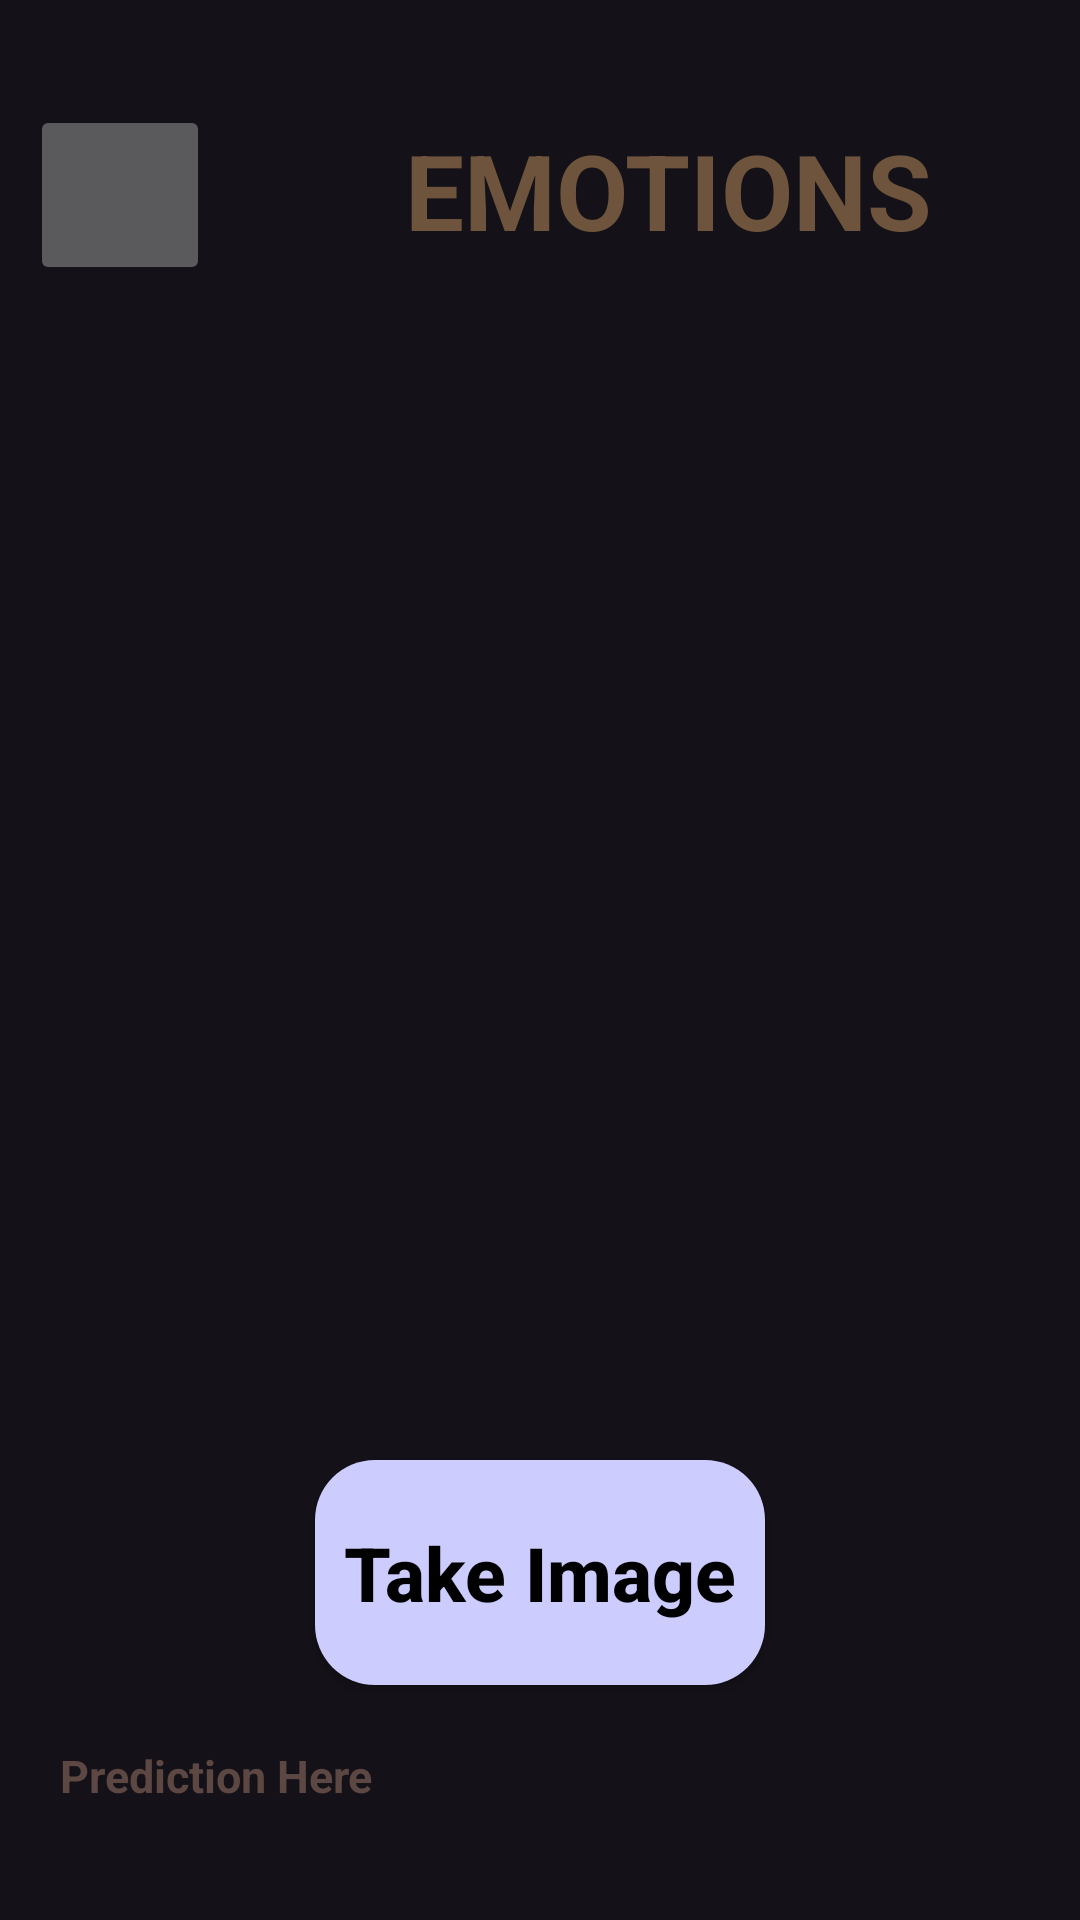

Layout XML and referenced resources for this Android screen:
<!-- AndroidManifest.xml: application theme Theme.BASAApp -->
<!-- res/layout/activity_emotions.xml -->
<?xml version="1.0" encoding="utf-8"?>
<RelativeLayout xmlns:android="http://schemas.android.com/apk/res/android"
    xmlns:app="http://schemas.android.com/apk/res-auto"
    xmlns:tools="http://schemas.android.com/tools"
    android:layout_width="match_parent"
    android:layout_height="match_parent"
    tools:context=".EmotionsActivity">

    <ImageButton
        android:id="@+id/backBtn"
        android:layout_width="60dp"
        android:layout_height="60dp"
        android:src="@drawable/backbtn"
        android:contentDescription="You Are In Emotions Detector and It's A Back Button To Return The Main Menue"
        android:layout_marginHorizontal="10dp"
        android:layout_marginTop="35dp"
        android:scaleType="centerCrop"

        />
    <TextView
        android:id="@+id/headertxt"
        android:layout_width="wrap_content"
        android:layout_height="wrap_content"
        android:text="EMOTIONS"
        android:textColor="#6E543C"
        android:layout_marginTop="40dp"
        android:textStyle="bold"
        android:layout_toEndOf="@+id/backBtn"
        android:layout_marginLeft="55dp"
        android:textSize="35sp"/>
    <ImageView
        android:id="@+id/capturedImg"
        android:layout_width="match_parent"
        android:layout_height="350dp"
        android:layout_below="@+id/headertxt"
        android:layout_marginStart="20dp"
        android:layout_marginTop="20dp"
        android:layout_marginEnd="20dp"
        android:layout_marginBottom="20dp"
        tools:src="@color/black" />
    <androidx.appcompat.widget.AppCompatButton
        android:id="@+id/takeImgBtn"
        android:layout_width="150dp"
        android:textColor="@color/black"
        android:layout_height="75dp"
        android:layout_below="@+id/capturedImg"
        android:background="@drawable/button_background3"
        android:text="Take Image"
        android:textAllCaps="false"
        android:layout_marginTop="10dp"
        android:layout_centerHorizontal="true"
        android:textStyle="bold"
        android:textSize="25sp"
        />

    <androidx.core.widget.NestedScrollView
        android:layout_width="match_parent"
        android:layout_below="@id/takeImgBtn"
        android:layout_marginHorizontal="20dp"
        android:layout_marginVertical="20dp"
        android:layout_height="200dp">

        <TextView
            android:id="@+id/resultProcess"
            android:layout_width="wrap_content"
            android:layout_height="wrap_content"
            android:text="Prediction Here"
            android:textColor="#5C4742"
            android:textStyle="bold"
            android:textSize="15sp"/>
    </androidx.core.widget.NestedScrollView>

</RelativeLayout>
<!-- resources referenced by this layout -->
<resources>
  <!-- drawable button_background3 (drawable) -->
  <?xml version="1.0" encoding="utf-8"?>
  <shape xmlns:android="http://schemas.android.com/apk/res/android">
          <solid android:color="#CCCCFF" /> 
          <corners android:radius="20dp" /> 
  
  </shape>
  <style name="Theme.BASAApp" parent="Base.Theme.BASAApp" />
  <style name="Base.Theme.BASAApp" parent="Theme.Material3.Dark.NoActionBar">
          
          
      </style>
  <!-- not gathered from this repository: default colours our renderer supplied (Android Studio template values) -->
  <color name="black">#FF000000</color>
</resources>
